2-way image classification set "classification" from GitHub (mohandevs07/Hcl-intern-programs); label vocabulary: defective, non defective.

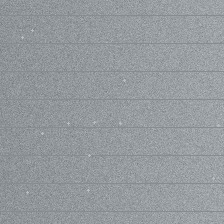
Label: non defective

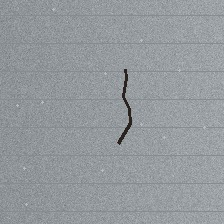
Label: defective

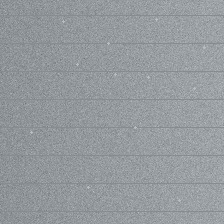
Label: non defective

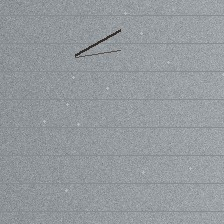
Label: defective

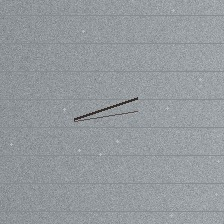
Label: defective

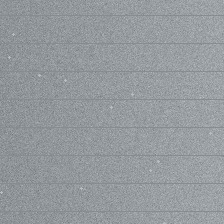
Label: non defective
